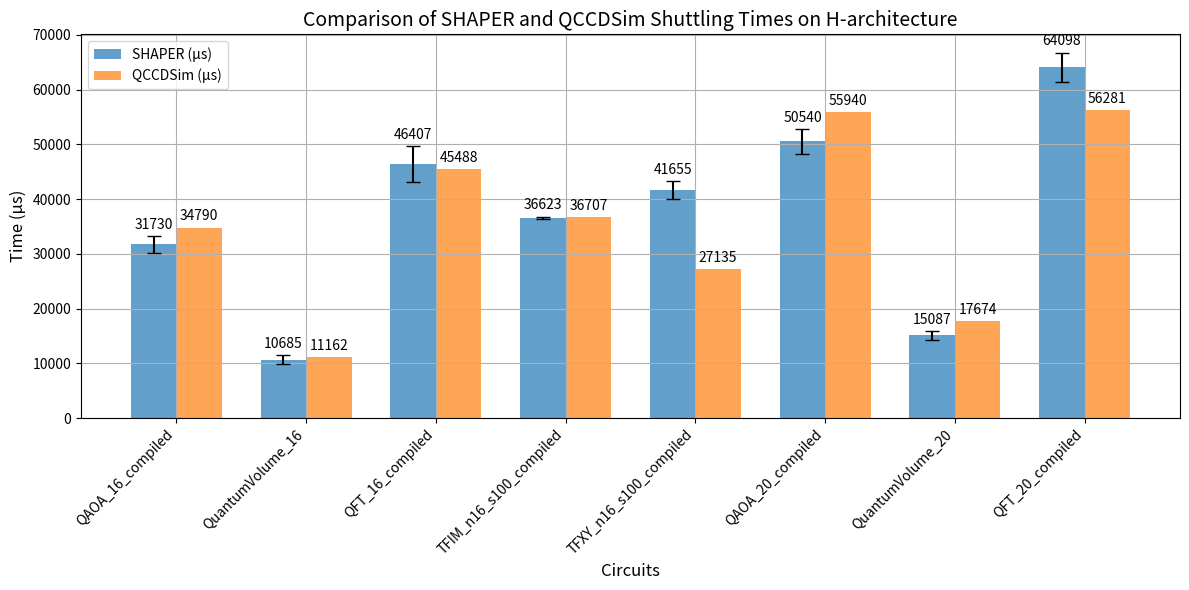

Write Python code to recreate this figure.
import matplotlib.pyplot as plt
import numpy as np
circuits = [
    "QAOA_16_compiled",
    "QuantumVolume_16",
    "QFT_16_compiled",
    "TFIM_n16_s100_compiled",
    "TFXY_n16_s100_compiled",
    "QAOA_20_compiled",
    "QuantumVolume_20",
    "QFT_20_compiled"
]

min_SHAPER = [31396, 33246, 8733, 10001, 42063, 41684, 33126, 34956, 39401, 38299, 50113, 50010, 13307, 12971, 65029, 68521]
min_QCCDSim = [34790, 39063, 11162, 13535, 45488, 36329, 36707, 42251, 27135, 45998, 55940, 51266, 17674, 15612, 56281, 70134 ]

# Updated data with variance (error bars)
shaper_means = [31730.2, 10685.6, 46407.4, 36623.6, 41655.6, 50540.4, 15087.8, 64098.4]
shaper_errors = [1556.58, 858.26, 3282.64, 183.19, 1661.9, 2245, 819.98, 2647.94]

qccdsim_means = [34790, 11162, 45488, 36707, 27135, 55940, 17674, 56281]

x = np.arange(len(circuits))  # The label locations
width = 0.35  # Width of the bars

# Plotting with error bars
fig, ax = plt.subplots(figsize=(12, 6))
bars1 = ax.bar(x - width/2, shaper_means, width, yerr=shaper_errors, label="SHAPER (µs)", capsize=5, alpha=0.7)
bars2 = ax.bar(x + width/2, qccdsim_means, width, label="QCCDSim (µs)", capsize=5, alpha=0.7)

# Adding labels, title, and customizing axes
ax.set_xlabel("Circuits", fontsize=12)
ax.set_ylabel("Time (µs)", fontsize=12)
ax.set_title("Comparison of SHAPER and QCCDSim Shuttling Times on H-architecture", fontsize=14)
ax.set_xticks(x)
ax.set_xticklabels(circuits, rotation=45, ha="right")
ax.legend()
ax.grid(True)
# Adding value annotations on bars
for bar, mean, error in zip(bars1, shaper_means, shaper_errors):
    height = bar.get_height()
    ax.annotate(f'{int(mean)}', xy=(bar.get_x() + bar.get_width()/2, height + error + 5),
                xytext=(0, 3), textcoords="offset points", ha='center', va='bottom', fontsize=10)

for bar in bars2:
    height = bar.get_height()
    ax.annotate(f'{height}', xy=(bar.get_x() + bar.get_width()/2, height),
                xytext=(0, 3), textcoords="offset points", ha='center', va='bottom', fontsize=10)

# Final adjustments
fig.tight_layout()
plt.show()
